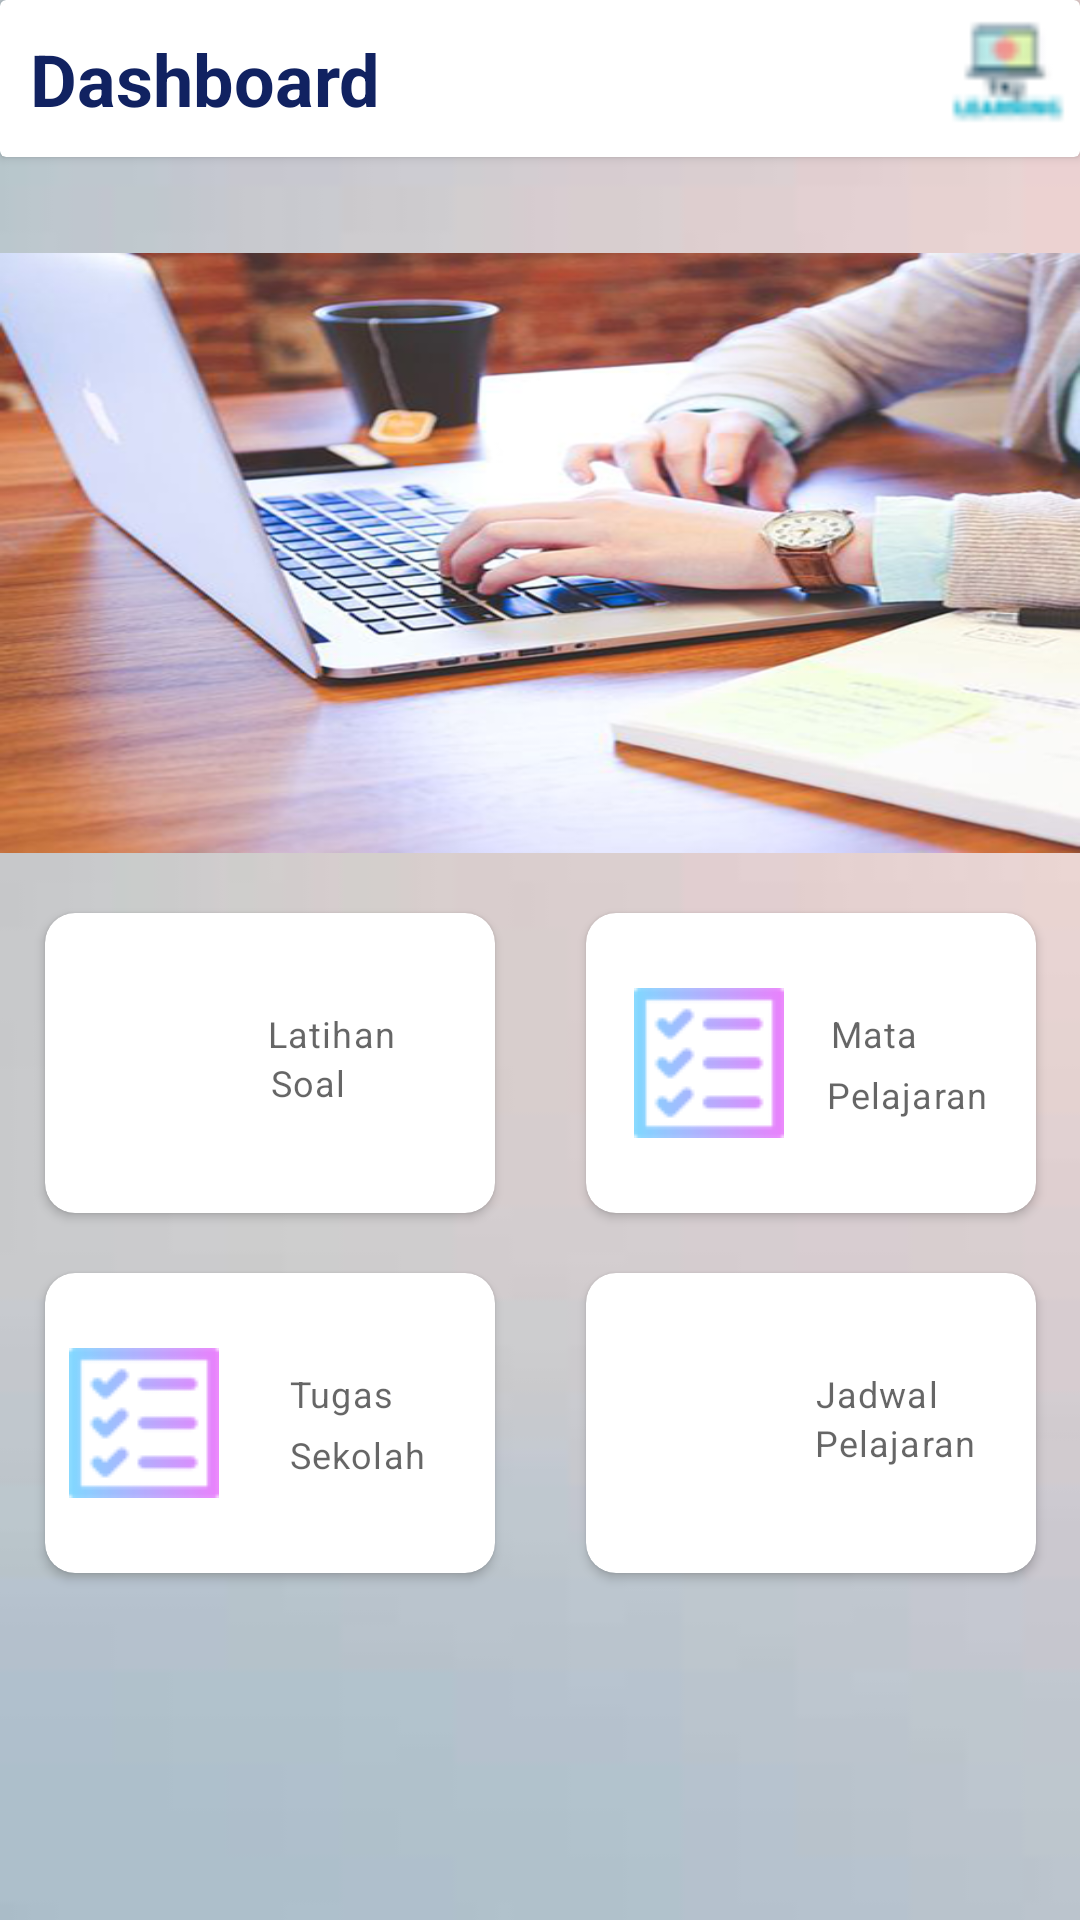

Layout XML and referenced resources for this Android screen:
<!-- AndroidManifest.xml: application theme Theme.Tkjlearning -->
<!-- res/layout/fragment_home.xml -->
<?xml version="1.0" encoding="utf-8"?>
<androidx.constraintlayout.widget.ConstraintLayout xmlns:android="http://schemas.android.com/apk/res/android"
	xmlns:app="http://schemas.android.com/apk/res-auto"
	xmlns:tools="http://schemas.android.com/tools"
	android:layout_width="match_parent"
	android:layout_height="match_parent"
	android:background="@drawable/bg_apps"
	android:orientation="vertical"
	tools:context=".fragment.Home_fragment">


	
	<androidx.cardview.widget.CardView
		android:id="@+id/cardView"
		android:layout_width="0dp"
		android:layout_height="wrap_content"
		android:background="@color/white"
		android:orientation="horizontal"
		app:layout_constraintEnd_toEndOf="parent"
		app:layout_constraintStart_toStartOf="parent"
		app:layout_constraintTop_toTopOf="parent">

		<TextView
			android:layout_width="wrap_content"
			android:layout_height="wrap_content"
			android:layout_margin="10dp"
			android:text="@string/home1"
			android:textColor="@color/biru1"
			android:textSize="24sp"
			android:textStyle="bold" />

		<ImageView
			android:layout_width="50dp"
			android:layout_height="50dp"
			android:layout_gravity="end"
			android:contentDescription="@string/home6"
			android:src="@drawable/tkjlogo"
			tools:ignore="ImageContrastCheck" />
	</androidx.cardview.widget.CardView>

	<ImageView
		android:id="@+id/gambar"
		android:layout_width="match_parent"
		android:layout_height="200dp"
		android:layout_marginTop="32dp"
		android:contentDescription="@string/app_name"
		android:scaleType="fitXY"
		android:src="@drawable/home"
		app:layout_constraintEnd_toEndOf="parent"
		app:layout_constraintHorizontal_bias="0.0"
		app:layout_constraintStart_toStartOf="parent"
		app:layout_constraintTop_toBottomOf="@+id/cardView" />

	
	<androidx.cardview.widget.CardView
		android:id="@+id/dht"
		app:cardCornerRadius="10sp"
		android:elevation="10sp"
		android:layout_width="150dp"
		android:layout_height="100dp"
		android:layout_marginTop="20dp"
		app:layout_constraintEnd_toStartOf="@+id/view"
		app:layout_constraintStart_toStartOf="parent"
		app:layout_constraintTop_toBottomOf="@+id/gambar"
		app:strokeColor="@color/black">

		<androidx.constraintlayout.widget.ConstraintLayout
			android:layout_width="match_parent"
			android:layout_height="match_parent">

			<ImageView
				android:id="@+id/phtanah"
				android:layout_width="50dp"
				android:layout_height="wrap_content"
				android:layout_marginStart="8dp"
				android:contentDescription="@string/app_name"
				android:src="@drawable/kuis"
				app:layout_constraintBottom_toBottomOf="parent"
				app:layout_constraintStart_toStartOf="parent"
				app:layout_constraintTop_toTopOf="parent" />

			<com.google.android.material.textview.MaterialTextView
				android:id="@+id/text_kuis"
				style="@style/TextAppearance.MaterialComponents.Caption"
				android:layout_width="wrap_content"
				android:layout_height="wrap_content"
				android:layout_marginStart="16sp"
				android:layout_marginTop="32dp"
				android:text="Latihan"
				app:layout_constraintEnd_toEndOf="parent"
				app:layout_constraintHorizontal_bias="0.0"
				app:layout_constraintStart_toEndOf="@+id/phtanah"
				app:layout_constraintTop_toTopOf="parent"
				tools:ignore="TextContrastCheck" />

			<com.google.android.material.textview.MaterialTextView
				android:id="@+id/count_ph"
				android:layout_width="wrap_content"
				android:layout_height="wrap_content"
				android:layout_marginTop="8dp"
				android:textSize="12sp"
				app:layout_constraintEnd_toEndOf="parent"
				app:layout_constraintHorizontal_bias="0.472"
				app:layout_constraintStart_toEndOf="@+id/phtanah"
				app:layout_constraintTop_toBottomOf="@+id/text_kuis" />

			<com.google.android.material.textview.MaterialTextView
				android:id="@+id/text_kuis2"
				style="@style/TextAppearance.MaterialComponents.Caption"
				android:layout_width="wrap_content"
				android:layout_height="wrap_content"
				android:text="Soal"
				app:layout_constraintEnd_toEndOf="parent"
				app:layout_constraintHorizontal_bias="0.257"
				app:layout_constraintStart_toEndOf="@+id/phtanah"
				app:layout_constraintTop_toBottomOf="@+id/text_kuis"
				tools:ignore="TextContrastCheck" />

		</androidx.constraintlayout.widget.ConstraintLayout>

	</androidx.cardview.widget.CardView>

	<View
		android:id="@+id/view"
		android:layout_width="1dp"
		android:layout_height="1dp"
		app:layout_constraintBottom_toBottomOf="parent"
		app:layout_constraintEnd_toEndOf="parent"
		app:layout_constraintStart_toStartOf="parent"
		app:layout_constraintTop_toBottomOf="@+id/gambar" />

	<androidx.cardview.widget.CardView
		android:id="@+id/cd_mapel"
		app:cardCornerRadius="10sp"
		android:elevation="10sp"
		android:layout_width="150dp"
		android:layout_height="100dp"
		android:layout_marginTop="20dp"
		app:layout_constraintEnd_toEndOf="parent"
		app:layout_constraintStart_toEndOf="@+id/view"
		app:layout_constraintTop_toBottomOf="@+id/gambar">

		<androidx.constraintlayout.widget.ConstraintLayout
			android:layout_width="match_parent"
			android:layout_height="match_parent">

			<ImageView
				android:id="@+id/gbr_mapel"
				android:layout_width="50dp"
				android:layout_height="match_parent"
				android:layout_marginStart="16dp"
				android:contentDescription="@string/app_name"
				android:src="@drawable/tugas"
				app:layout_constraintBottom_toBottomOf="parent"
				app:layout_constraintStart_toStartOf="parent"
				app:layout_constraintTop_toTopOf="parent"
				tools:ignore="ImageContrastCheck" />

			<com.google.android.material.textview.MaterialTextView
				android:id="@+id/txt_mapel1"
				style="@style/TextAppearance.MaterialComponents.Caption"
				android:layout_width="wrap_content"
				android:layout_height="wrap_content"
				android:layout_marginStart="16sp"
				android:layout_marginTop="32dp"
				android:layout_marginEnd="40dp"
				android:text="Mata"
				android:textSize="12sp"
				app:layout_constraintEnd_toEndOf="parent"
				app:layout_constraintStart_toEndOf="@+id/gbr_mapel"
				app:layout_constraintTop_toTopOf="parent" />

			<com.google.android.material.textview.MaterialTextView
				android:id="@+id/txt_mapel2"
				style="@style/TextAppearance.MaterialComponents.Caption"
				android:layout_width="wrap_content"
				android:layout_height="wrap_content"
				android:layout_marginTop="4dp"
				android:layout_marginEnd="16dp"
				android:text="Pelajaran"
				android:textSize="12sp"
				app:layout_constraintEnd_toEndOf="parent"
				app:layout_constraintTop_toBottomOf="@+id/txt_mapel1" />
		</androidx.constraintlayout.widget.ConstraintLayout>
	</androidx.cardview.widget.CardView>
	
	<androidx.cardview.widget.CardView
		android:id="@+id/cd_tugas"
		app:cardCornerRadius="10sp"
		android:elevation="10sp"
		android:layout_width="150dp"
		android:layout_height="100dp"
		android:layout_marginTop="20dp"
		app:layout_constraintEnd_toStartOf="@+id/view"
		app:layout_constraintStart_toStartOf="parent"
		app:layout_constraintTop_toBottomOf="@+id/dht"
		app:strokeColor="@color/black">

		<androidx.constraintlayout.widget.ConstraintLayout
			android:layout_width="match_parent"
			android:layout_height="match_parent">

			<ImageView
				android:id="@+id/suhu"
				android:layout_width="50dp"
				android:layout_height="match_parent"
				android:layout_marginStart="8dp"
				android:contentDescription="@string/app_name"
				android:src="@drawable/tugas"
				app:layout_constraintBottom_toBottomOf="parent"
				app:layout_constraintStart_toStartOf="parent"
				app:layout_constraintTop_toTopOf="parent"
				tools:ignore="ImageContrastCheck" />

			<com.google.android.material.textview.MaterialTextView
				android:id="@+id/txt_tugas"
				style="@style/TextAppearance.MaterialComponents.Caption"
				android:layout_width="wrap_content"
				android:layout_height="wrap_content"
				android:layout_marginStart="16sp"
				android:layout_marginTop="32dp"
				android:text="Tugas"
				app:layout_constraintEnd_toEndOf="parent"
				app:layout_constraintHorizontal_bias="0.175"
				app:layout_constraintStart_toEndOf="@+id/suhu"
				app:layout_constraintTop_toTopOf="parent" />

			<com.google.android.material.textview.MaterialTextView
				android:id="@+id/txt_tugas2"
				style="@style/TextAppearance.MaterialComponents.Caption"
				android:layout_width="wrap_content"
				android:layout_height="wrap_content"
				android:layout_marginTop="4dp"
				android:text="Sekolah"
				app:layout_constraintEnd_toEndOf="parent"
				app:layout_constraintStart_toEndOf="@+id/suhu"
				app:layout_constraintTop_toBottomOf="@+id/txt_tugas" />


		</androidx.constraintlayout.widget.ConstraintLayout>

	</androidx.cardview.widget.CardView>

	<androidx.cardview.widget.CardView
		android:id="@+id/cd_jadwal"
		app:cardCornerRadius="10sp"
		android:elevation="10sp"
		android:layout_width="150dp"
		android:layout_height="100dp"
		android:layout_marginTop="20dp"
		app:layout_constraintEnd_toEndOf="parent"
		app:layout_constraintStart_toEndOf="@+id/view"
		app:layout_constraintTop_toBottomOf="@+id/cd_mapel">

		<androidx.constraintlayout.widget.ConstraintLayout
			android:layout_width="match_parent"
			android:layout_height="match_parent">


			<ImageView
				android:id="@+id/water"
				android:layout_width="50dp"
				android:layout_height="match_parent"
				android:layout_marginStart="12dp"
				android:contentDescription="@string/app_name"
				android:src="@drawable/jadual"
				app:layout_constraintBottom_toBottomOf="parent"
				app:layout_constraintStart_toStartOf="parent"
				app:layout_constraintTop_toTopOf="parent"
				tools:ignore="ImageContrastCheck" />

			<com.google.android.material.textview.MaterialTextView
				android:id="@+id/txt_jadwal1"
				style="@style/TextAppearance.MaterialComponents.Caption"
				android:layout_width="wrap_content"
				android:layout_height="wrap_content"
				android:layout_marginStart="12dp"
				android:layout_marginTop="32dp"
				android:text="Jadwal"
				android:textSize="12sp"
				app:layout_constraintEnd_toEndOf="parent"
				app:layout_constraintHorizontal_bias="0.066"
				app:layout_constraintStart_toEndOf="@+id/water"
				app:layout_constraintTop_toTopOf="parent" />

			<com.google.android.material.textview.MaterialTextView
				android:id="@+id/txt_jadwal2"
				style="@style/TextAppearance.MaterialComponents.Caption"
				android:layout_width="wrap_content"
				android:layout_height="wrap_content"
				android:layout_marginEnd="20dp"
				android:layout_marginBottom="24dp"
				android:text="Pelajaran"
				android:textSize="12sp"
				app:layout_constraintBottom_toBottomOf="parent"
				app:layout_constraintEnd_toEndOf="parent"
				app:layout_constraintTop_toBottomOf="@+id/txt_jadwal1"
				app:layout_constraintVertical_bias="0.0" />

		</androidx.constraintlayout.widget.ConstraintLayout>
	</androidx.cardview.widget.CardView>



</androidx.constraintlayout.widget.ConstraintLayout>
<!-- resources referenced by this layout -->
<resources>
  <color name="biru1">#112261</color>
  <color name="black">#FF000000</color>
  <color name="white">#FFFFFFFF</color>
  <!-- drawable bg_apps: png bitmap (drawable, 3207 bytes) -->
  <!-- drawable home: png bitmap (drawable, 317165 bytes) -->
  <!-- drawable tkjlogo: png bitmap (drawable, 3754 bytes) -->
  <!-- drawable tugas: png bitmap (drawable, 5359 bytes) -->
  <string name="app_name">tkjlearning</string>
  <string name="home1">Dashboard</string>
  <string name="home6">Kumpulan</string>
  <style name="Theme.Tkjlearning" parent="Theme.MaterialComponents.DayNight.NoActionBar">
          
          <item name="colorPrimary">@color/purple_500</item>
          <item name="colorPrimaryVariant">@color/purple_700</item>
          <item name="colorOnPrimary">@color/white</item>
          
          <item name="colorSecondary">@color/teal_200</item>
          <item name="colorSecondaryVariant">@color/teal_700</item>
          <item name="colorOnSecondary">@color/black</item>
          
          <item name="android:statusBarColor" tools:targetApi="l">?attr/colorPrimaryVariant</item>
          
      </style>
  <color name="purple_500">#FF6200EE</color>
  <color name="purple_700">#FF3700B3</color>
  <color name="teal_200">#FF03DAC5</color>
  <color name="teal_700">#FF018786</color>
</resources>
